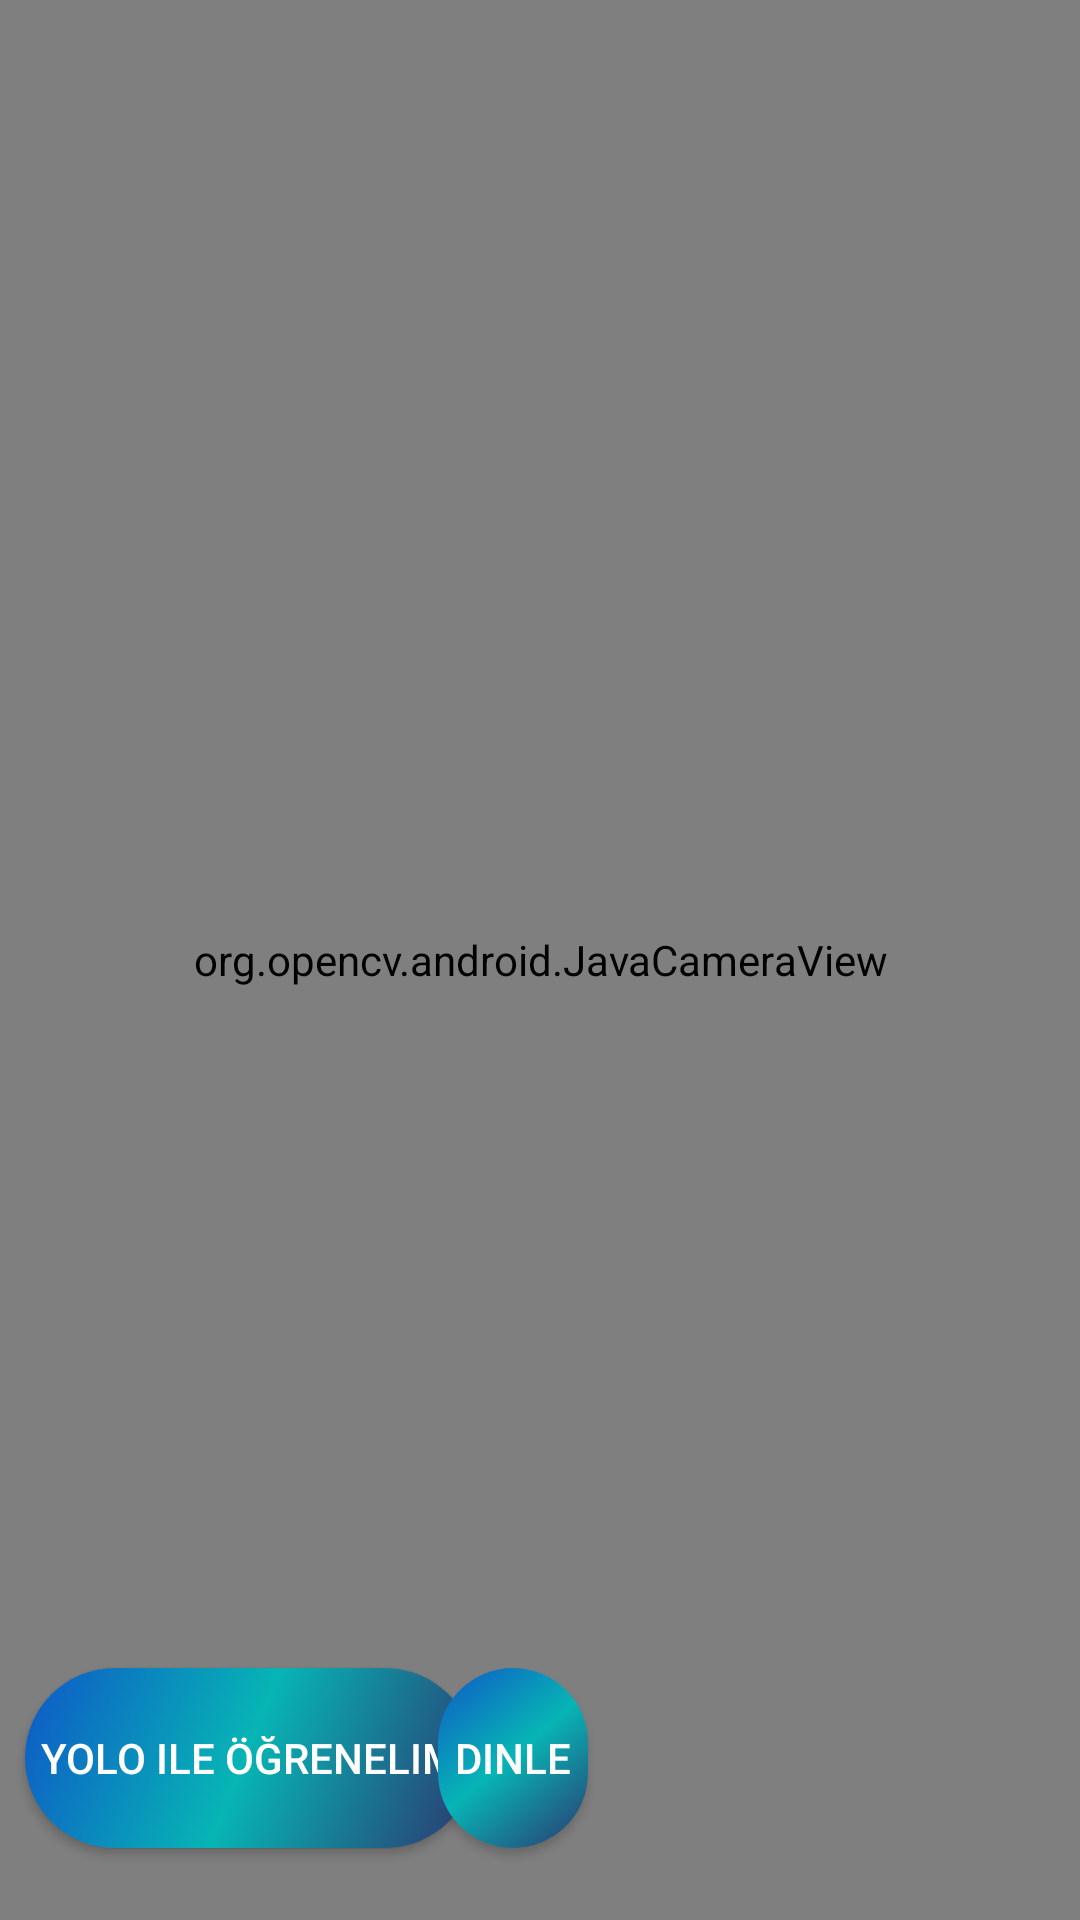

Produce the Android XML layout that renders to this screen, including the resource entries it uses.
<!-- AndroidManifest.xml: application theme Theme.AppCompat.NoActionBar -->
<!-- res/layout/activity_main.xml -->
<?xml version="1.0" encoding="utf-8"?>
<androidx.constraintlayout.widget.ConstraintLayout xmlns:android="http://schemas.android.com/apk/res/android"
    xmlns:app="http://schemas.android.com/apk/res-auto"
    xmlns:tools="http://schemas.android.com/tools"
    android:layout_width="match_parent"
    android:layout_height="match_parent"
    tools:context=".MainActivity">


    <org.opencv.android.JavaCameraView
        android:id="@+id/CameraView"
        android:layout_width="match_parent"
        android:layout_height="match_parent"
        android:visibility="visible"
        tools:layout_editor_absoluteX="-16dp"
        tools:layout_editor_absoluteY="-16dp" />

    <Button
        android:id="@+id/button4"
        android:layout_width="150dp"
        android:layout_height="wrap_content"
        android:layout_marginStart="40dp"
        android:layout_marginBottom="24dp"
        android:background="@drawable/button_style_darkblue"
        android:onClick="YOLO"
        android:text="@string/yolo"
        app:layout_constraintBottom_toBottomOf="@+id/CameraView"
        app:layout_constraintEnd_toStartOf="@+id/button3"
        app:layout_constraintHorizontal_bias="0.723"
        app:layout_constraintStart_toStartOf="parent" />

    <Button
        android:id="@+id/button3"
        android:layout_width="50dp"
        android:layout_height="wrap_content"
        android:layout_marginEnd="164dp"
        android:background="@drawable/button_style_darkblue"
        android:onClick="deneme"
        android:text="Dinle"
        app:layout_constraintEnd_toEndOf="parent"
        app:layout_constraintTop_toTopOf="@+id/button4" />
</androidx.constraintlayout.widget.ConstraintLayout>
<!-- resources referenced by this layout -->
<resources>
  <!-- drawable button_style_darkblue (drawable) -->
  <?xml version="1.0" encoding="utf-8"?>
  <shape xmlns:android="http://schemas.android.com/apk/res/android" android:shape="rectangle" >
      <corners
          android:radius="50dp"
          />
      <gradient
          android:angle="135"
          android:centerX="51%"
          android:centerColor="#07B5B5"
          android:startColor="#2C3770"
          android:endColor="#0E58C7"
          android:type="linear"
          />
      <padding
          android:left="0dp"
          android:top="0dp"
          android:right="0dp"
          android:bottom="0dp"
          />
      <size
          android:width="270dp"
          android:height="60dp"
          />
  </shape>
  <string name="yolo">YOLO ile öğrenelim</string>
</resources>
